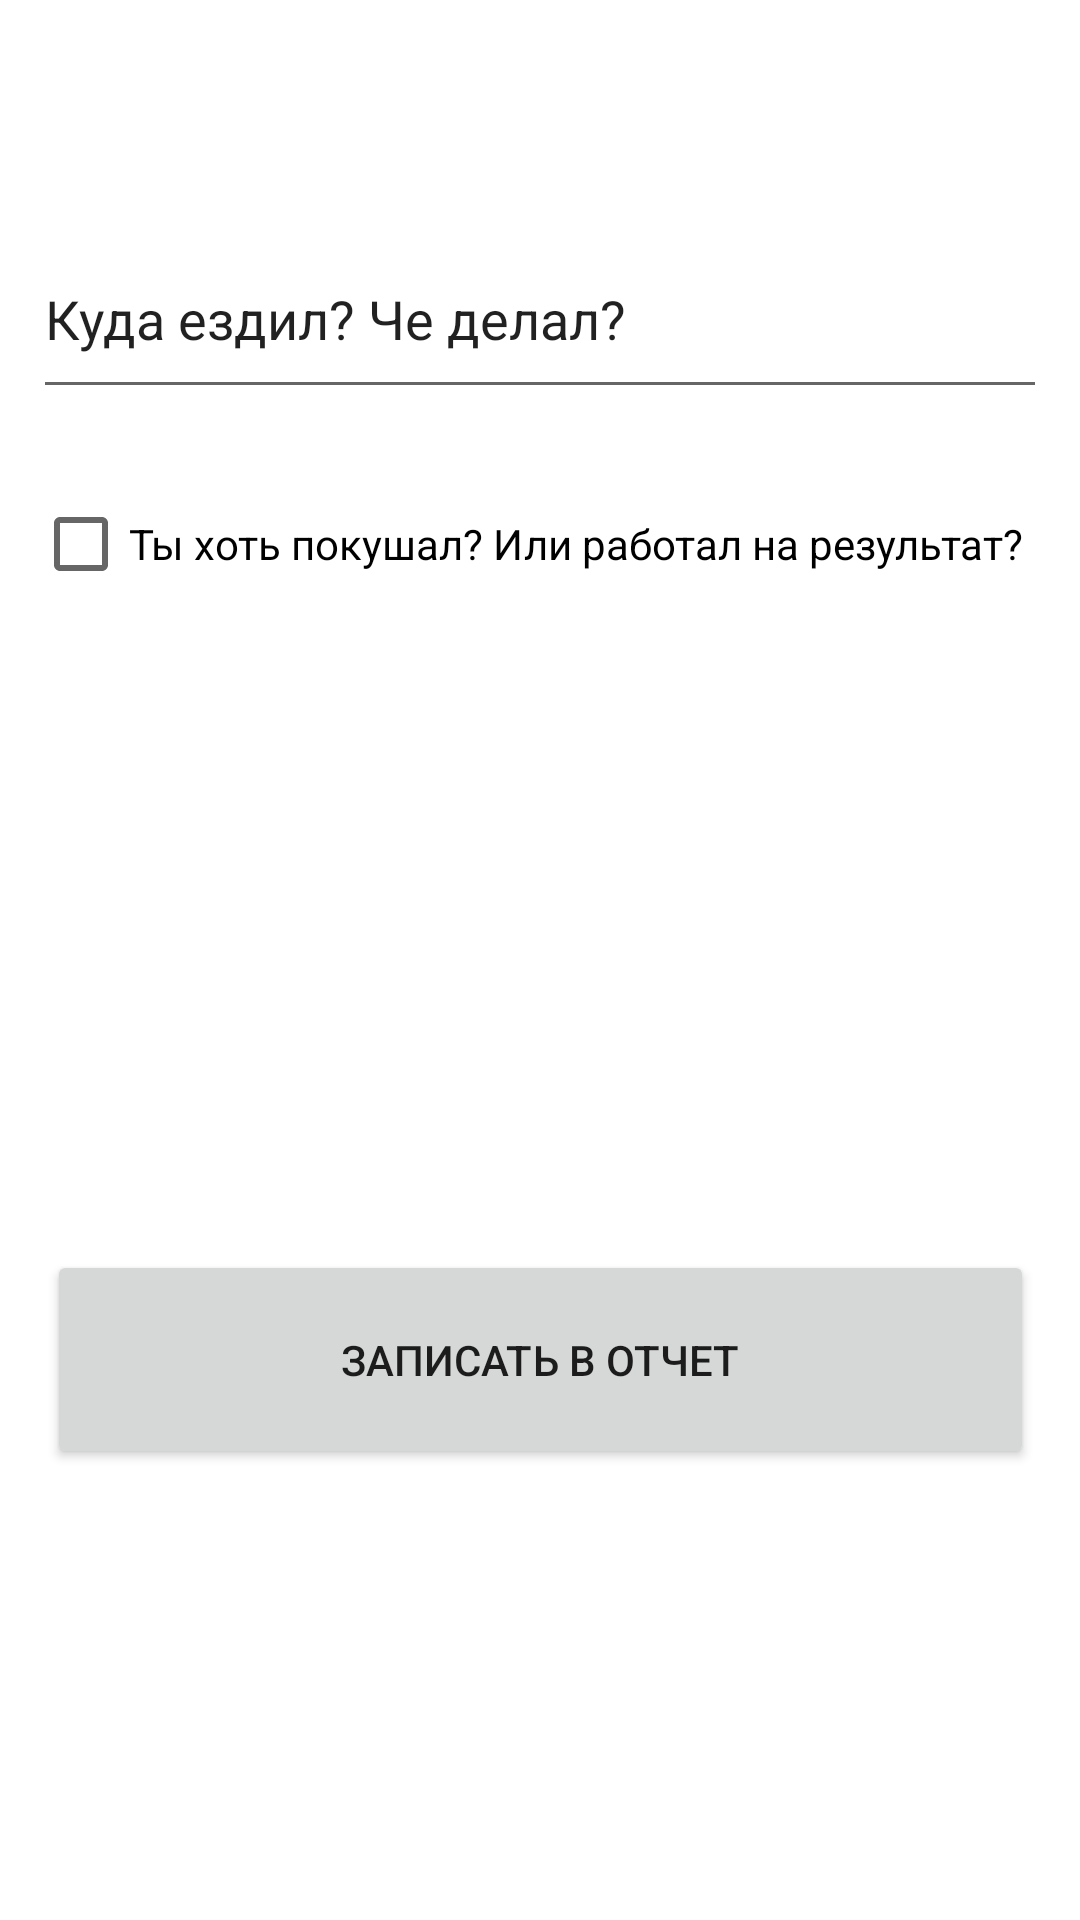

Produce the Android XML layout that renders to this screen, including the resource entries it uses.
<!-- AndroidManifest.xml: application theme Theme.AttendanceRecords -->
<!-- res/layout/insert_activity.xml -->
<?xml version="1.0" encoding="utf-8"?>
<androidx.constraintlayout.widget.ConstraintLayout xmlns:android="http://schemas.android.com/apk/res/android"
    xmlns:app="http://schemas.android.com/apk/res-auto"
    xmlns:tools="http://schemas.android.com/tools"
    android:id="@+id/insert_activity"
    android:layout_width="match_parent"
    android:layout_height="match_parent">

    <EditText
        android:id="@+id/handMade"
        android:layout_width="338dp"
        android:layout_height="63dp"
        android:ems="10"
        android:inputType="textPersonName"
        android:text="@string/handMade"
        app:layout_constraintBottom_toBottomOf="parent"
        app:layout_constraintEnd_toEndOf="parent"
        app:layout_constraintHorizontal_bias="0.493"
        app:layout_constraintStart_toStartOf="parent"
        app:layout_constraintTop_toTopOf="parent"
        app:layout_constraintVertical_bias="0.127" />

    <CheckBox
        android:id="@+id/checkDinner"
        android:layout_width="338dp"
        android:layout_height="50dp"
        android:text="@string/checkDinner"
        app:layout_constraintBottom_toBottomOf="parent"
        app:layout_constraintEnd_toEndOf="parent"
        app:layout_constraintHorizontal_bias="0.493"
        app:layout_constraintStart_toStartOf="parent"
        app:layout_constraintTop_toTopOf="parent"
        app:layout_constraintVertical_bias="0.265" />

    <Button
        android:id="@+id/dbUpdate"
        android:layout_width="329dp"
        android:layout_height="73dp"
        android:text="@string/dbUpdate"
        app:layout_constraintBottom_toBottomOf="parent"
        app:layout_constraintEnd_toEndOf="parent"
        app:layout_constraintStart_toStartOf="parent"
        app:layout_constraintTop_toTopOf="parent"
        app:layout_constraintVertical_bias="0.735" />
</androidx.constraintlayout.widget.ConstraintLayout>
<!-- resources referenced by this layout -->
<resources>
  <string name="checkDinner">Ты хоть покушал? Или работал на результат?</string>
  <string name="dbUpdate">Записать в отчет</string>
  <string name="handMade">Куда ездил? Че делал?</string>
  <style name="Theme.AttendanceRecords" parent="Theme.MaterialComponents.DayNight.DarkActionBar">
          
          <item name="colorPrimary">@color/purple_500</item>
          <item name="colorPrimaryVariant">@color/purple_700</item>
          <item name="colorOnPrimary">@color/white</item>
          
          <item name="colorSecondary">@color/teal_200</item>
          <item name="colorSecondaryVariant">@color/teal_700</item>
          <item name="colorOnSecondary">@color/black</item>
          
          <item name="android:statusBarColor" tools:targetApi="l">?attr/colorPrimaryVariant</item>
          
      </style>
  <!-- not gathered from this repository: default colours our renderer supplied (Android Studio template values) -->
  <color name="purple_500">#FF6200EE</color>
  <color name="purple_700">#FF3700B3</color>
  <color name="teal_200">#FF03DAC5</color>
  <color name="teal_700">#FF018786</color>
  <color name="black">#FF000000</color>
  <color name="white">#FFFFFFFF</color>
</resources>
